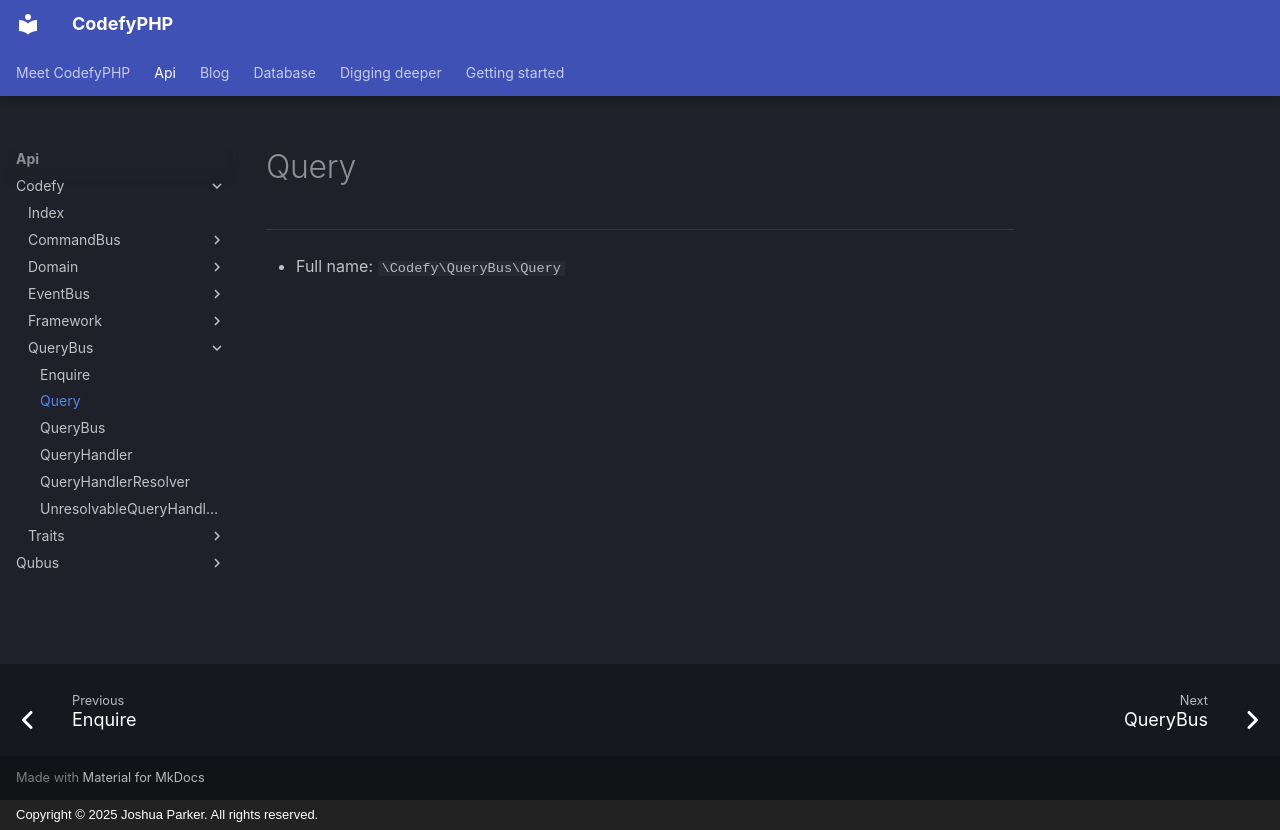

repository: codefyphp/docs · page: api/Codefy/QueryBus/Query/index.html · generator: mkdocs · copyright: Copyright © 2025 Joshua Parker. All rights reserved.

# Query

***

* Full name: `\Codefy\QueryBus\Query`
